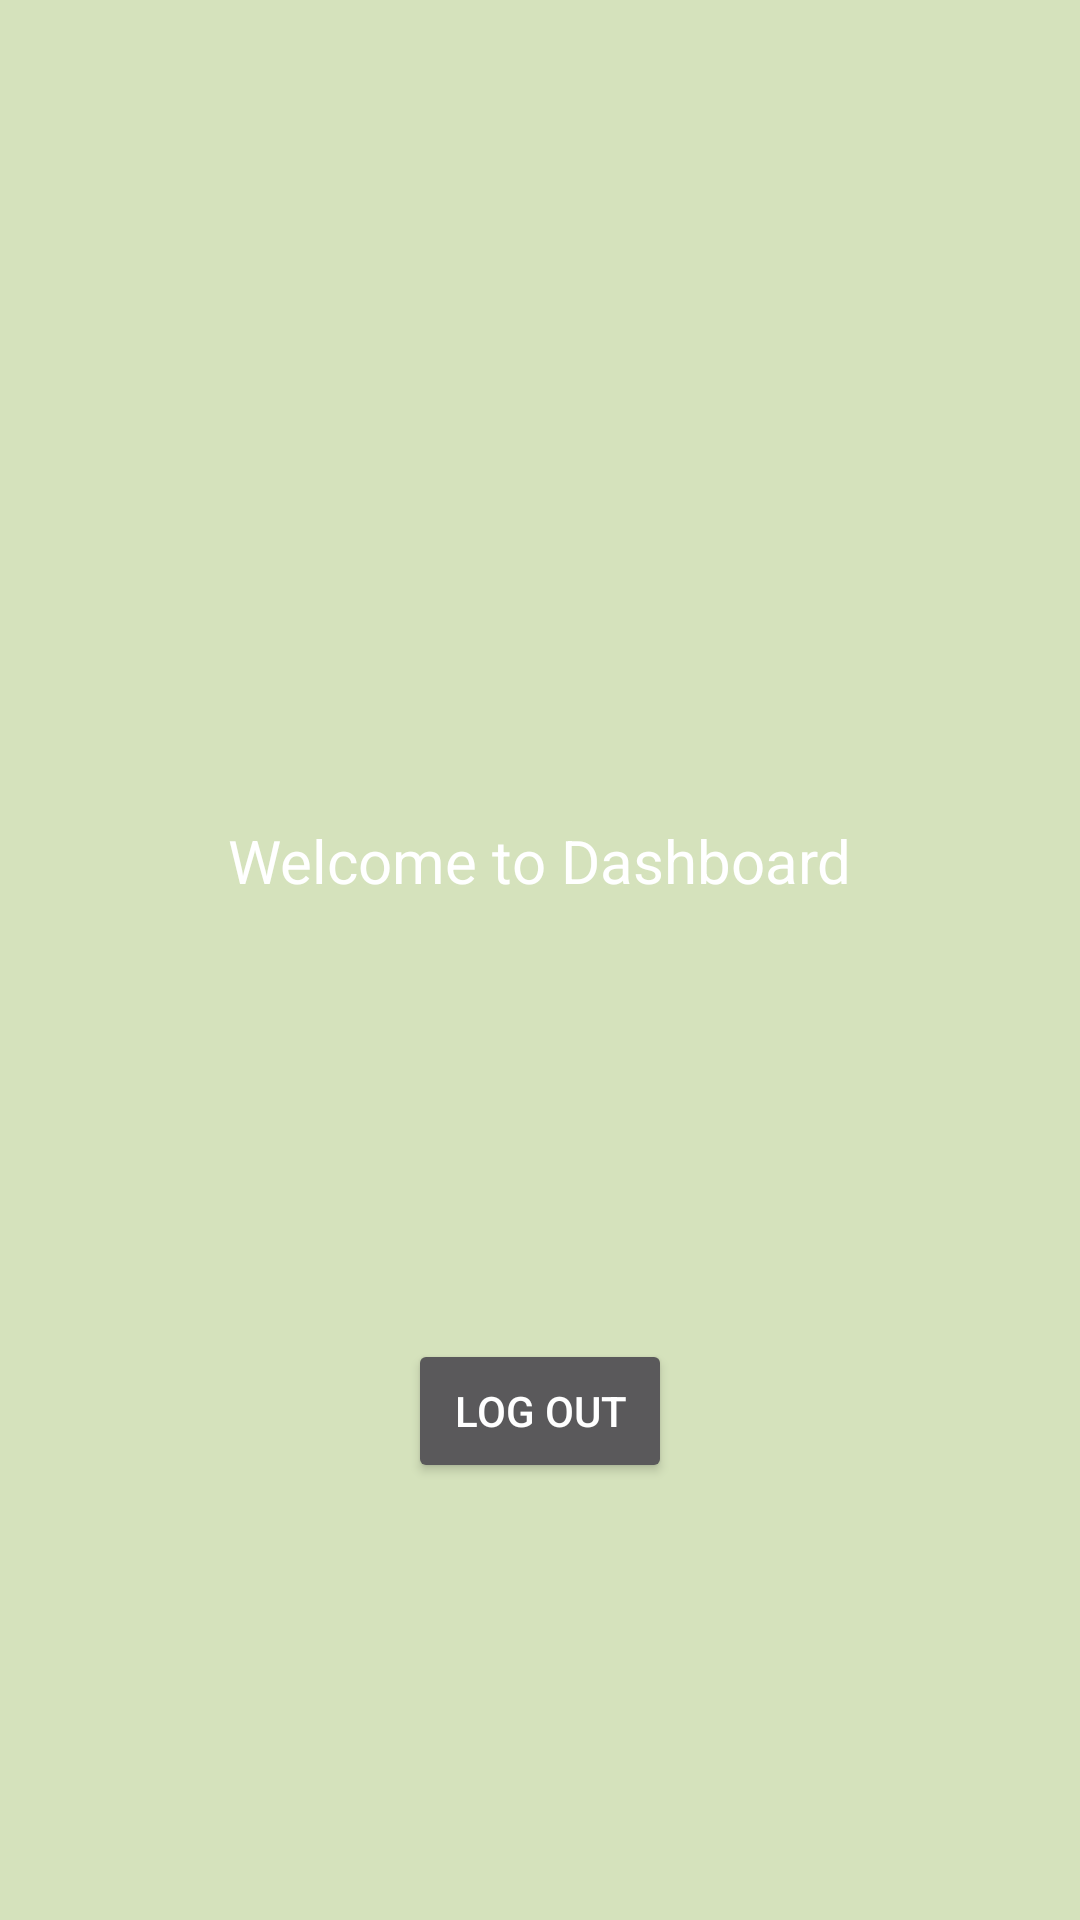

The Android layout XML behind this screen, and the referenced resources:
<!-- AndroidManifest.xml: application theme Theme.Design.NoActionBar -->
<!-- res/layout/activity_main.xml -->
<?xml version="1.0" encoding="utf-8"?>
<androidx.constraintlayout.widget.ConstraintLayout xmlns:android="http://schemas.android.com/apk/res/android"
    xmlns:app="http://schemas.android.com/apk/res-auto"
    xmlns:tools="http://schemas.android.com/tools"
    android:layout_width="match_parent"
    android:layout_height="match_parent"
    android:background="#D5E2BC"
    tools:context=".MainActivity"
    tools:ignore="ExtraText">

    <TextView
        android:id="@+id/textView3"
        android:layout_width="wrap_content"
        android:layout_height="wrap_content"
        android:text="Welcome to Dashboard"
        android:textColor="@color/white"
        android:textSize="20sp"
        app:layout_constraintBottom_toBottomOf="parent"
        app:layout_constraintEnd_toEndOf="parent"
        app:layout_constraintHorizontal_bias="0.498"
        app:layout_constraintLeft_toLeftOf="parent"
        app:layout_constraintRight_toRightOf="parent"
        app:layout_constraintStart_toStartOf="parent"
        app:layout_constraintTop_toTopOf="parent"
        app:layout_constraintVertical_bias="0.446" />

    <Button
        android:id="@+id/button"
        android:layout_width="wrap_content"
        android:layout_height="wrap_content"
        android:shadowColor="#FFFFFF"
        android:text="Log out"
        android:onClick="logout"
        app:layout_constraintBottom_toBottomOf="parent"
        app:layout_constraintEnd_toEndOf="parent"
        app:layout_constraintStart_toStartOf="parent"
        app:layout_constraintTop_toBottomOf="@+id/textView3"
        app:rippleColor="#FFFFFF"
        app:strokeColor="#6C6060" />

</androidx.constraintlayout.widget.ConstraintLayout>
<!-- resources referenced by this layout -->
<resources>

  <!-- not gathered from this repository: default colours our renderer supplied (Android Studio template values) -->
  <color name="white">#FFFFFFFF</color>
</resources>
